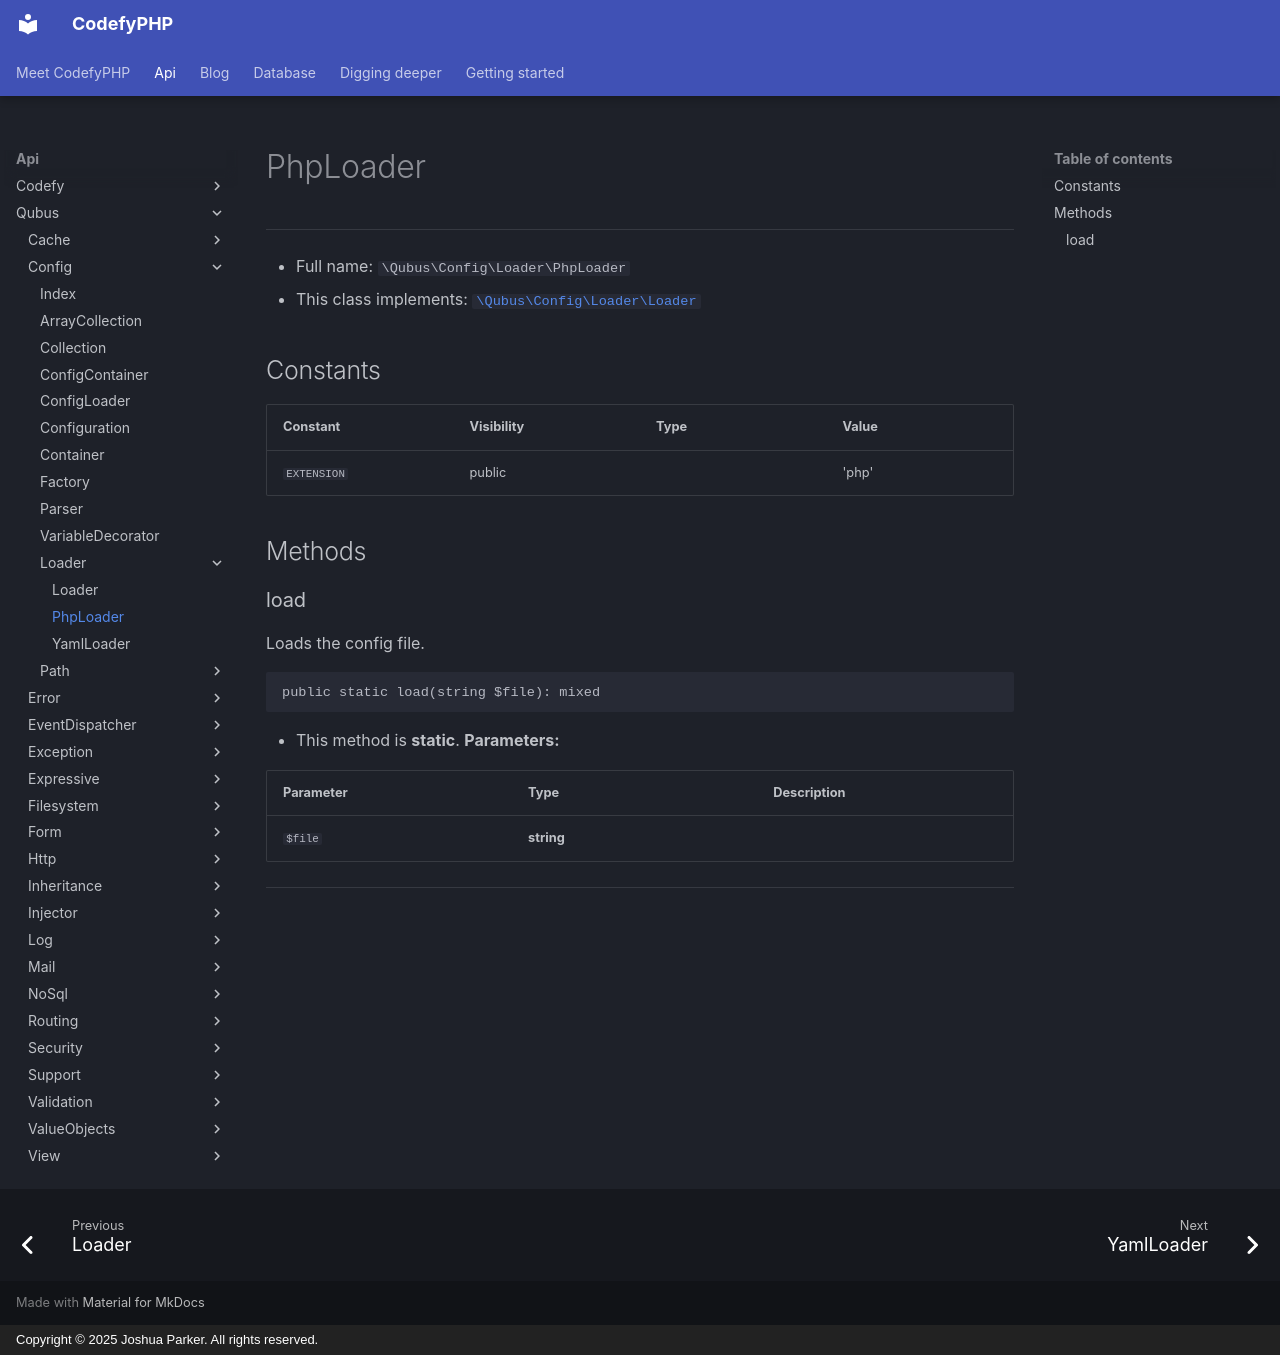

repository: codefyphp/docs · page: api/Qubus/Config/Loader/PhpLoader/index.html · generator: mkdocs · copyright: Copyright © 2025 Joshua Parker. All rights reserved.

# PhpLoader

***

* Full name: `\Qubus\Config\Loader\PhpLoader`
* This class implements:
  [`\Qubus\Config\Loader\Loader`](./Loader.md)

## Constants

| Constant    | Visibility | Type | Value |
|-------------|------------|------|-------|
| `EXTENSION` | public     |      | 'php' |

## Methods

### load

Loads the config file.

```php
public static load(string $file): mixed
```

* This method is **static**.
**Parameters:**

| Parameter | Type       | Description |
|-----------|------------|-------------|
| `$file`   | **string** |             |

***
